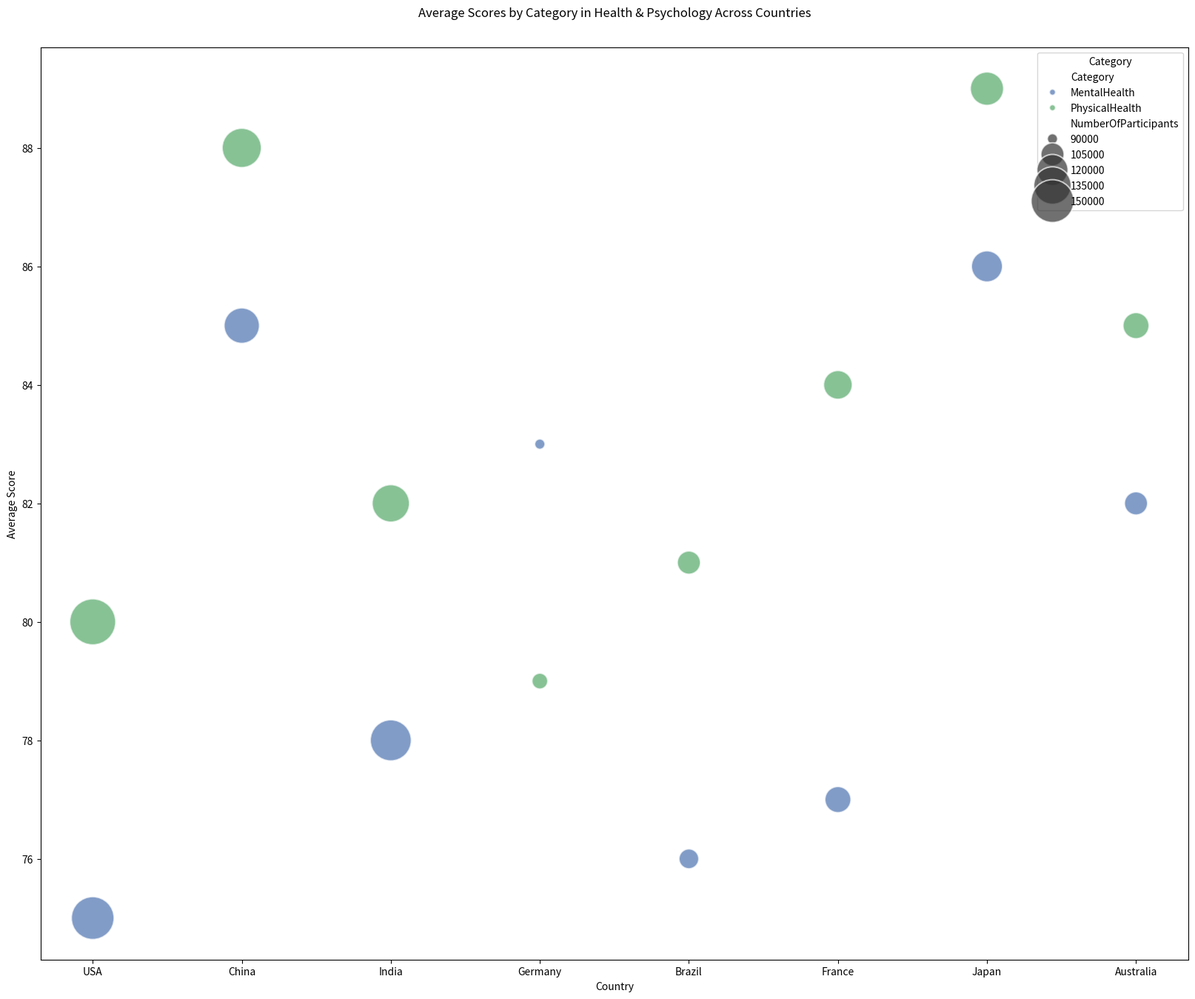

The script that saved this image:

import seaborn as sns
import pandas as pd
import matplotlib.pyplot as plt

# Define the data
data = {
    'Country': ['USA', 'USA', 'China', 'China', 'India', 'India', 'Germany', 'Germany', 'Brazil', 'Brazil', 'France', 'France', 'Japan', 'Japan', 'Australia', 'Australia'],
    'Category': ['MentalHealth', 'PhysicalHealth', 'MentalHealth', 'PhysicalHealth', 'MentalHealth', 'PhysicalHealth', 'MentalHealth', 'PhysicalHealth', 'MentalHealth', 'PhysicalHealth', 'MentalHealth', 'PhysicalHealth', 'MentalHealth', 'PhysicalHealth', 'MentalHealth', 'PhysicalHealth'],
    'NumberOfParticipants': [150000, 160000, 130000, 140000, 145000, 135000, 90000, 95000, 100000, 105000, 110000, 115000, 120000, 125000, 105000, 110000],
    'AverageScore': [75, 80, 85, 88, 78, 82, 83, 79, 76, 81, 77, 84, 86, 89, 82, 85]
}

# Create DataFrame
df = pd.DataFrame(data)

# Create the bubble chart
plt.figure(figsize=(20, 16))
bubble_plot = sns.scatterplot(data=df, x='Country', y='AverageScore', size='NumberOfParticipants', hue='Category',
                              sizes=(100, 2000), alpha=0.7, palette=["#4c72b0", "#55a868"])

# Customize legend and axis labels
bubble_plot.legend(title='Category', loc='upper right')
plt.xlabel('Country')
plt.ylabel('Average Score')
plt.title('Average Scores by Category in Health & Psychology Across Countries', pad=30)

# Show the plot
plt.show()
